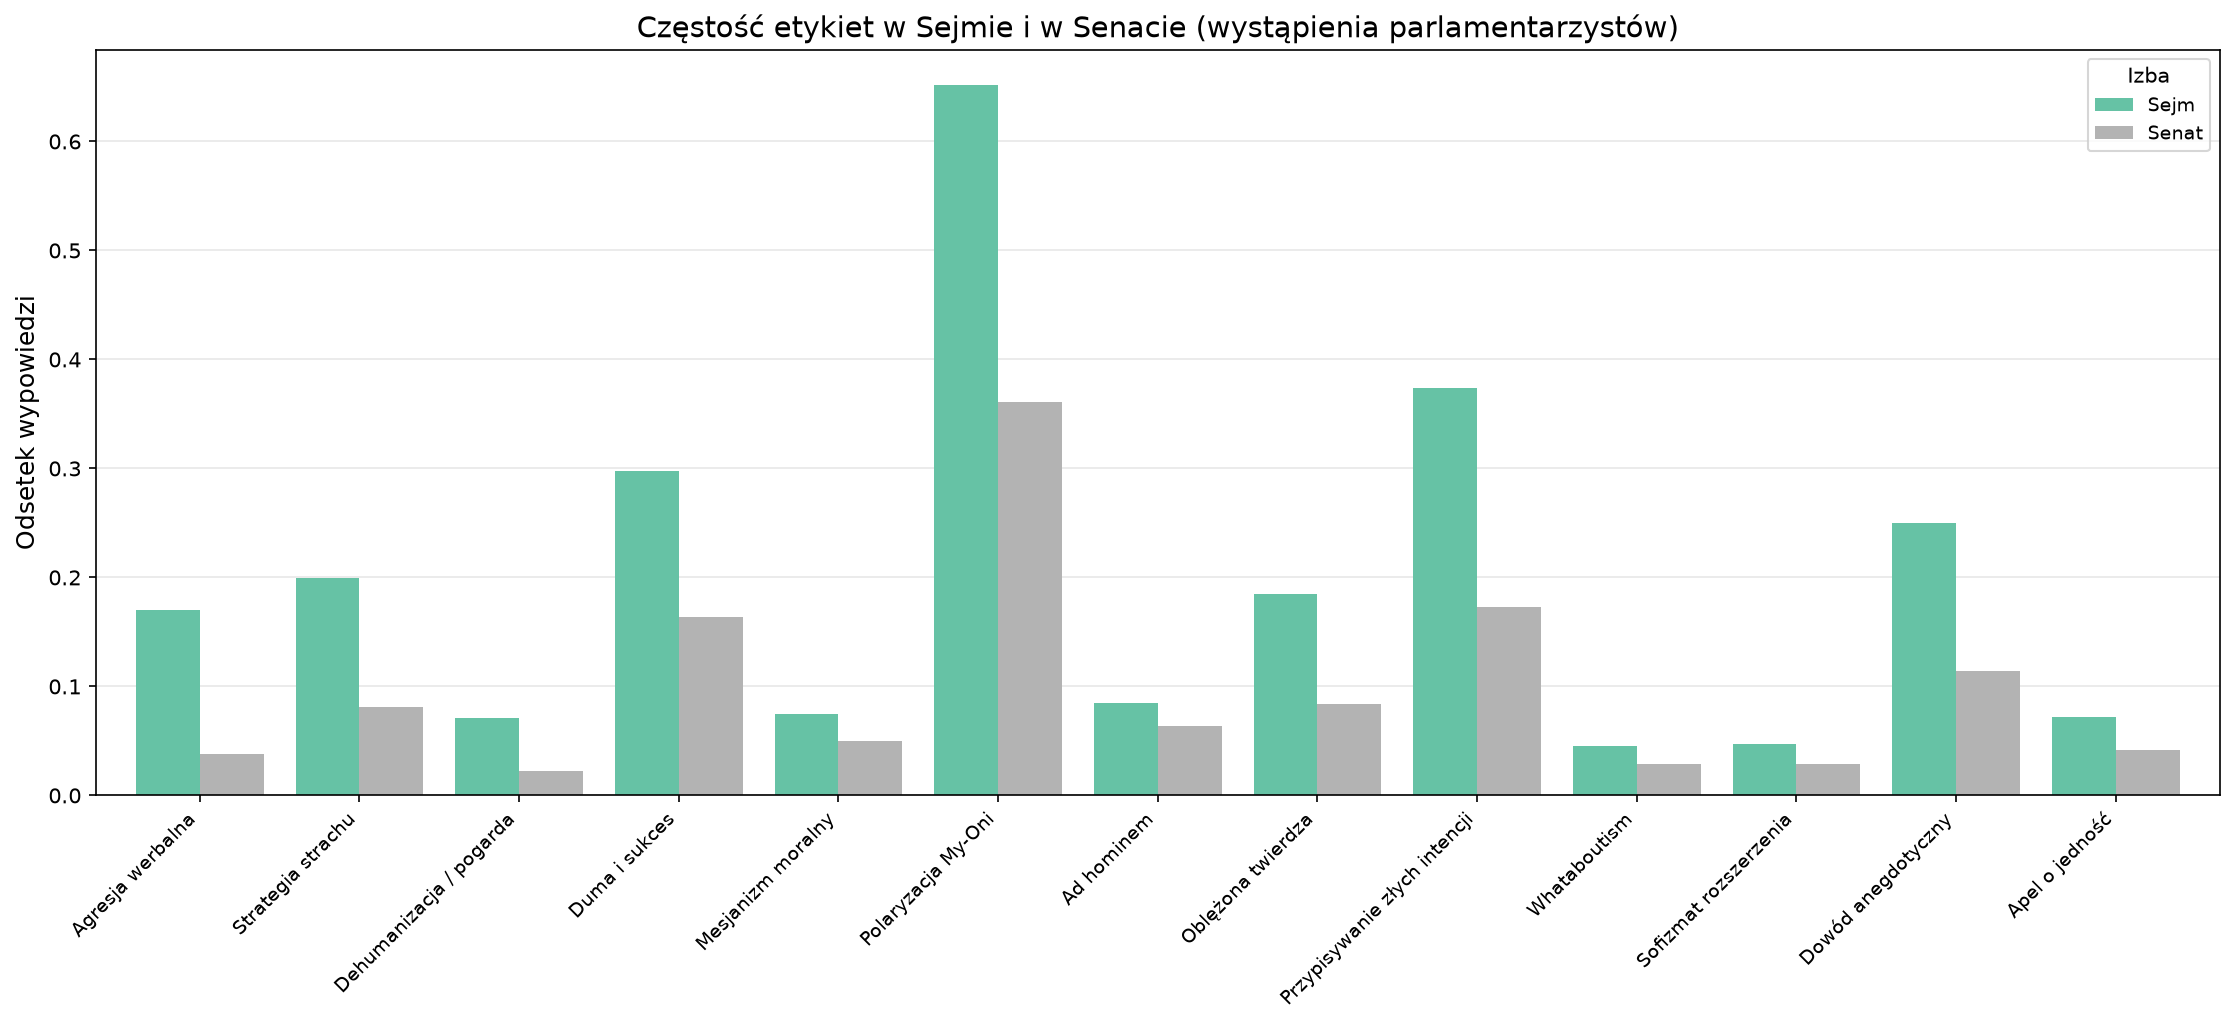

Values plotted in this chart, from the file beside it:
chamber, total_speeches, AGRESJA_WERBALNA, AGRESJA_WERBALNA_count, STRATEGIA_STRACHU, STRATEGIA_STRACHU_count, DEHUMANIZACJA_POGARDA, DEHUMANIZACJA_POGARDA_count, DUMA_I_SUKCES, DUMA_I_SUKCES_count, MESJANIZM_MORALNY, MESJANIZM_MORALNY_count, POLARYZACJA_MY_ONI, POLARYZACJA_MY_ONI_count, AD_HOMINEM, AD_HOMINEM_count, OBLEZIONA_TWIERDZA, OBLEZIONA_TWIERDZA_count, PRZYPISYWANIE_ZLYCH_INTENCJI, PRZYPISYWANIE_ZLYCH_INTENCJI_count, WHATABOUTISM, WHATABOUTISM_count, SOFIZMAT_ROZSZERZENIA, SOFIZMAT_ROZSZERZENIA_count
Sejm, 63869, 0.1705, 10891, 0.1992, 12720, 0.07079, 4521, 0.2978, 19017, 0.07446, 4756, 0.6515, 41613, 0.08438, 5389, 0.1851, 11825, 0.3742, 23897, 0.04573, 2921, 0.04735, 3024
Senat, 33012, 0.03762, 1242, 0.08082, 2668, 0.02281, 753, 0.1642, 5419, 0.04986, 1646, 0.3605, 11901, 0.06389, 2109, 0.08388, 2769, 0.1725, 5695, 0.02911, 961, 0.02854, 942
